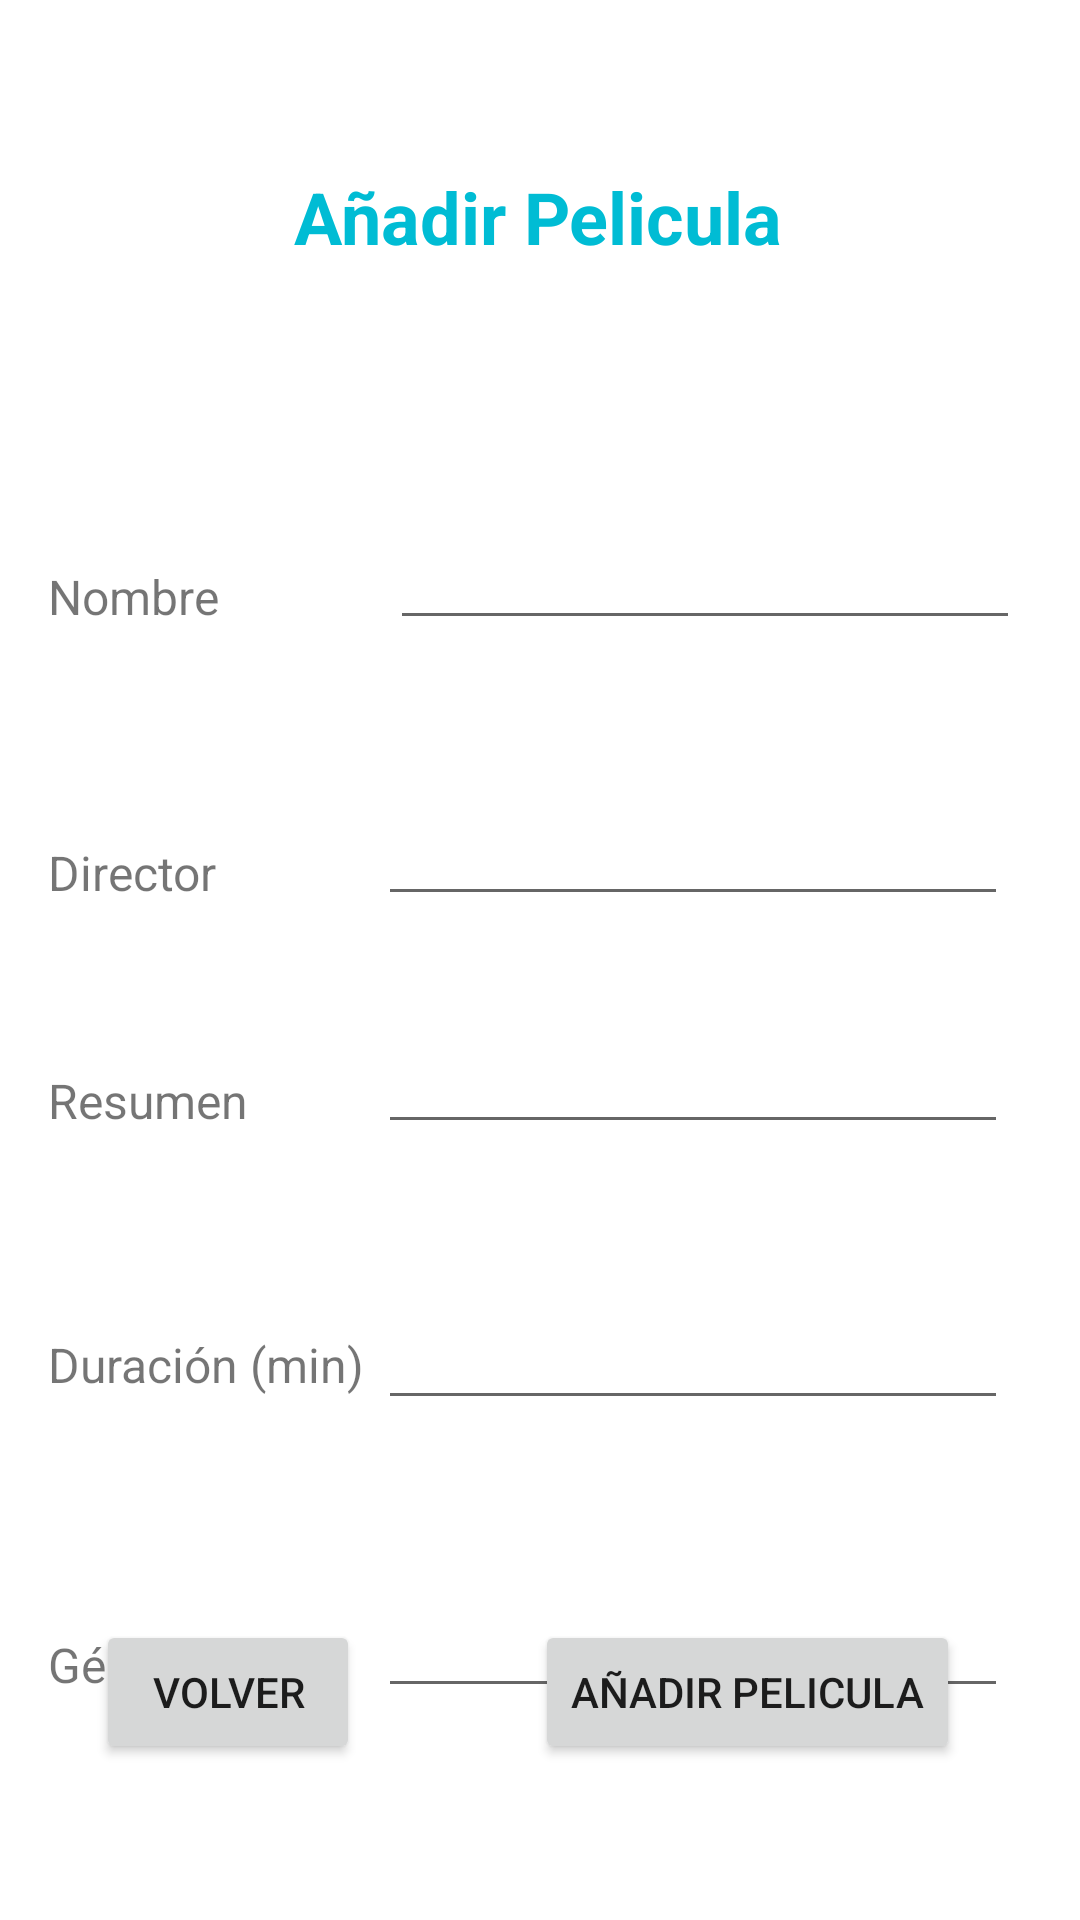

The Android layout XML behind this screen, and the referenced resources:
<!-- AndroidManifest.xml: application theme Theme.ProyectoVideoClub -->
<!-- res/layout/activity_anadir_peliculas.xml -->
<?xml version="1.0" encoding="utf-8"?>
<androidx.constraintlayout.widget.ConstraintLayout xmlns:android="http://schemas.android.com/apk/res/android"
    xmlns:app="http://schemas.android.com/apk/res-auto"
    xmlns:tools="http://schemas.android.com/tools"
    android:layout_width="match_parent"
    android:layout_height="match_parent"
    tools:context=".anadirPeliculas">

    <TextView
        android:id="@+id/textView17"
        android:layout_width="wrap_content"
        android:layout_height="wrap_content"
        android:layout_marginTop="56dp"
        android:text="Añadir Pelicula"
        android:textColor="#00BCD4"
        android:textSize="24sp"
        android:textStyle="bold"
        app:layout_constraintEnd_toEndOf="parent"
        app:layout_constraintHorizontal_bias="0.498"
        app:layout_constraintStart_toStartOf="parent"
        app:layout_constraintTop_toTopOf="parent" />

    <TextView
        android:id="@+id/textView18"
        android:layout_width="wrap_content"
        android:layout_height="wrap_content"
        android:layout_marginStart="16dp"
        android:layout_marginTop="188dp"
        android:text="Nombre"
        android:textSize="16sp"
        app:layout_constraintStart_toStartOf="parent"
        app:layout_constraintTop_toTopOf="parent" />

    <TextView
        android:id="@+id/textView19"
        android:layout_width="wrap_content"
        android:layout_height="wrap_content"
        android:layout_marginStart="16dp"
        android:layout_marginTop="280dp"
        android:text="Director"
        android:textSize="16sp"
        app:layout_constraintStart_toStartOf="parent"
        app:layout_constraintTop_toTopOf="parent" />

    <TextView
        android:id="@+id/textView20"
        android:layout_width="wrap_content"
        android:layout_height="wrap_content"
        android:layout_marginStart="16dp"
        android:layout_marginTop="356dp"
        android:text="Resumen"
        android:textSize="16sp"
        app:layout_constraintStart_toStartOf="parent"
        app:layout_constraintTop_toTopOf="parent" />

    <TextView
        android:id="@+id/textView21"
        android:layout_width="wrap_content"
        android:layout_height="wrap_content"
        android:layout_marginStart="16dp"
        android:layout_marginTop="444dp"
        android:text="Duración (min)"
        android:textSize="16sp"
        app:layout_constraintStart_toStartOf="parent"
        app:layout_constraintTop_toTopOf="parent" />

    <TextView
        android:id="@+id/textView22"
        android:layout_width="wrap_content"
        android:layout_height="wrap_content"
        android:layout_marginStart="16dp"
        android:layout_marginTop="544dp"
        android:text="Género"
        android:textSize="16sp"
        app:layout_constraintStart_toStartOf="parent"
        app:layout_constraintTop_toTopOf="parent" />

    <EditText
        android:id="@+id/editTextTextPersonName"
        android:layout_width="wrap_content"
        android:layout_height="wrap_content"
        android:layout_marginTop="172dp"
        android:layout_marginEnd="20dp"
        android:ems="10"
        android:inputType="textPersonName"
        app:layout_constraintEnd_toEndOf="parent"
        app:layout_constraintTop_toTopOf="parent" />

    <EditText
        android:id="@+id/editTextTextPersonName2"
        android:layout_width="wrap_content"
        android:layout_height="wrap_content"
        android:layout_marginTop="264dp"
        android:layout_marginEnd="24dp"
        android:ems="10"
        android:inputType="textPersonName"
        app:layout_constraintEnd_toEndOf="parent"
        app:layout_constraintTop_toTopOf="parent" />

    <EditText
        android:id="@+id/editTextTextPersonName3"
        android:layout_width="wrap_content"
        android:layout_height="wrap_content"
        android:layout_marginTop="340dp"
        android:layout_marginEnd="24dp"
        android:ems="10"
        android:inputType="textPersonName"
        app:layout_constraintEnd_toEndOf="parent"
        app:layout_constraintTop_toTopOf="parent" />

    <EditText
        android:id="@+id/editTextTextPersonName4"
        android:layout_width="wrap_content"
        android:layout_height="wrap_content"
        android:layout_marginTop="432dp"
        android:layout_marginEnd="24dp"
        android:ems="10"
        android:inputType="textPersonName"
        app:layout_constraintEnd_toEndOf="parent"
        app:layout_constraintTop_toTopOf="parent" />

    <EditText
        android:id="@+id/editTextTextPersonName5"
        android:layout_width="wrap_content"
        android:layout_height="wrap_content"
        android:layout_marginTop="528dp"
        android:layout_marginEnd="24dp"
        android:ems="10"
        android:inputType="textPersonName"
        app:layout_constraintEnd_toEndOf="parent"
        app:layout_constraintTop_toTopOf="parent" />

    <Button
        android:id="@+id/button13"
        android:layout_width="wrap_content"
        android:layout_height="wrap_content"
        android:layout_marginStart="32dp"
        android:layout_marginBottom="52dp"
        android:text="Volver"
        app:layout_constraintBottom_toBottomOf="parent"
        app:layout_constraintStart_toStartOf="parent" />

    <Button
        android:id="@+id/button14"
        android:layout_width="wrap_content"
        android:layout_height="wrap_content"
        android:layout_marginEnd="40dp"
        android:layout_marginBottom="52dp"
        android:text="Añadir Pelicula"
        app:layout_constraintBottom_toBottomOf="parent"
        app:layout_constraintEnd_toEndOf="parent" />
</androidx.constraintlayout.widget.ConstraintLayout>
<!-- resources referenced by this layout -->
<resources>
  <style name="Theme.ProyectoVideoClub" parent="Theme.MaterialComponents.DayNight.DarkActionBar">
          
          <item name="colorPrimary">@color/purple_500</item>
          <item name="colorPrimaryVariant">@color/purple_700</item>
          <item name="colorOnPrimary">@color/white</item>
          
          <item name="colorSecondary">@color/teal_200</item>
          <item name="colorSecondaryVariant">@color/teal_700</item>
          <item name="colorOnSecondary">@color/black</item>
          
          <item name="android:statusBarColor">?attr/colorPrimaryVariant</item>
          
      </style>
  <!-- not gathered from this repository: default colours our renderer supplied (Android Studio template values) -->
  <color name="purple_500">#FF6200EE</color>
  <color name="purple_700">#FF3700B3</color>
  <color name="teal_200">#FF03DAC5</color>
  <color name="teal_700">#FF018786</color>
  <color name="black">#FF000000</color>
  <color name="white">#FFFFFFFF</color>
</resources>
